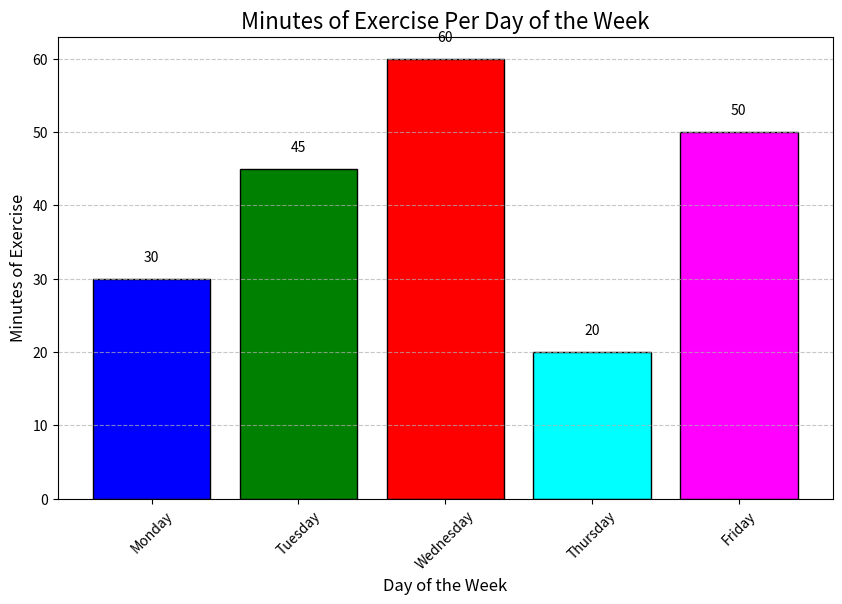

This figure's Python source:

import matplotlib.pyplot as plt

# The provided data
data = [
    {'Day of the Week': 'Monday', 'Minutes of Exercise': 30},
    {'Day of the Week': 'Tuesday', 'Minutes of Exercise': 45},
    {'Day of the Week': 'Wednesday', 'Minutes of Exercise': 60},
    {'Day of the Week': 'Thursday', 'Minutes of Exercise': 20},
    {'Day of the Week': 'Friday', 'Minutes of Exercise': 50}
]

# Extracting the days and the minutes from the data
days = [item['Day of the Week'] for item in data]
minutes = [item['Minutes of Exercise'] for item in data]

# Setting up the colors for each bar to make the chart more colorful
colors = ['blue', 'green', 'red', 'cyan', 'magenta']

# Creating the bar chart
plt.figure(figsize=(10, 6))  # Larger figure size for better readability
bars = plt.bar(days, minutes, color=colors, edgecolor='black')  # Colorful bars with black edges

# Adding value labels on top of each bar
for bar in bars:
    yval = bar.get_height()
    plt.text(bar.get_x() + bar.get_width()/2, yval + 2, int(yval), ha='center', va='bottom')

# Adding the title and labels
plt.title('Minutes of Exercise Per Day of the Week', fontsize=16)  # Title of the chart
plt.xlabel('Day of the Week', fontsize=12)  # X-axis label
plt.ylabel('Minutes of Exercise', fontsize=12)  # Y-axis label

# Adding a grid to the y-axis to improve readability of the value for each bar
plt.grid(axis='y', linestyle='--', alpha=0.7)

# Optional: Rotate the x-axis labels if they are too long and overlap
plt.xticks(rotation=45)

# Display the created plot
plt.show()
